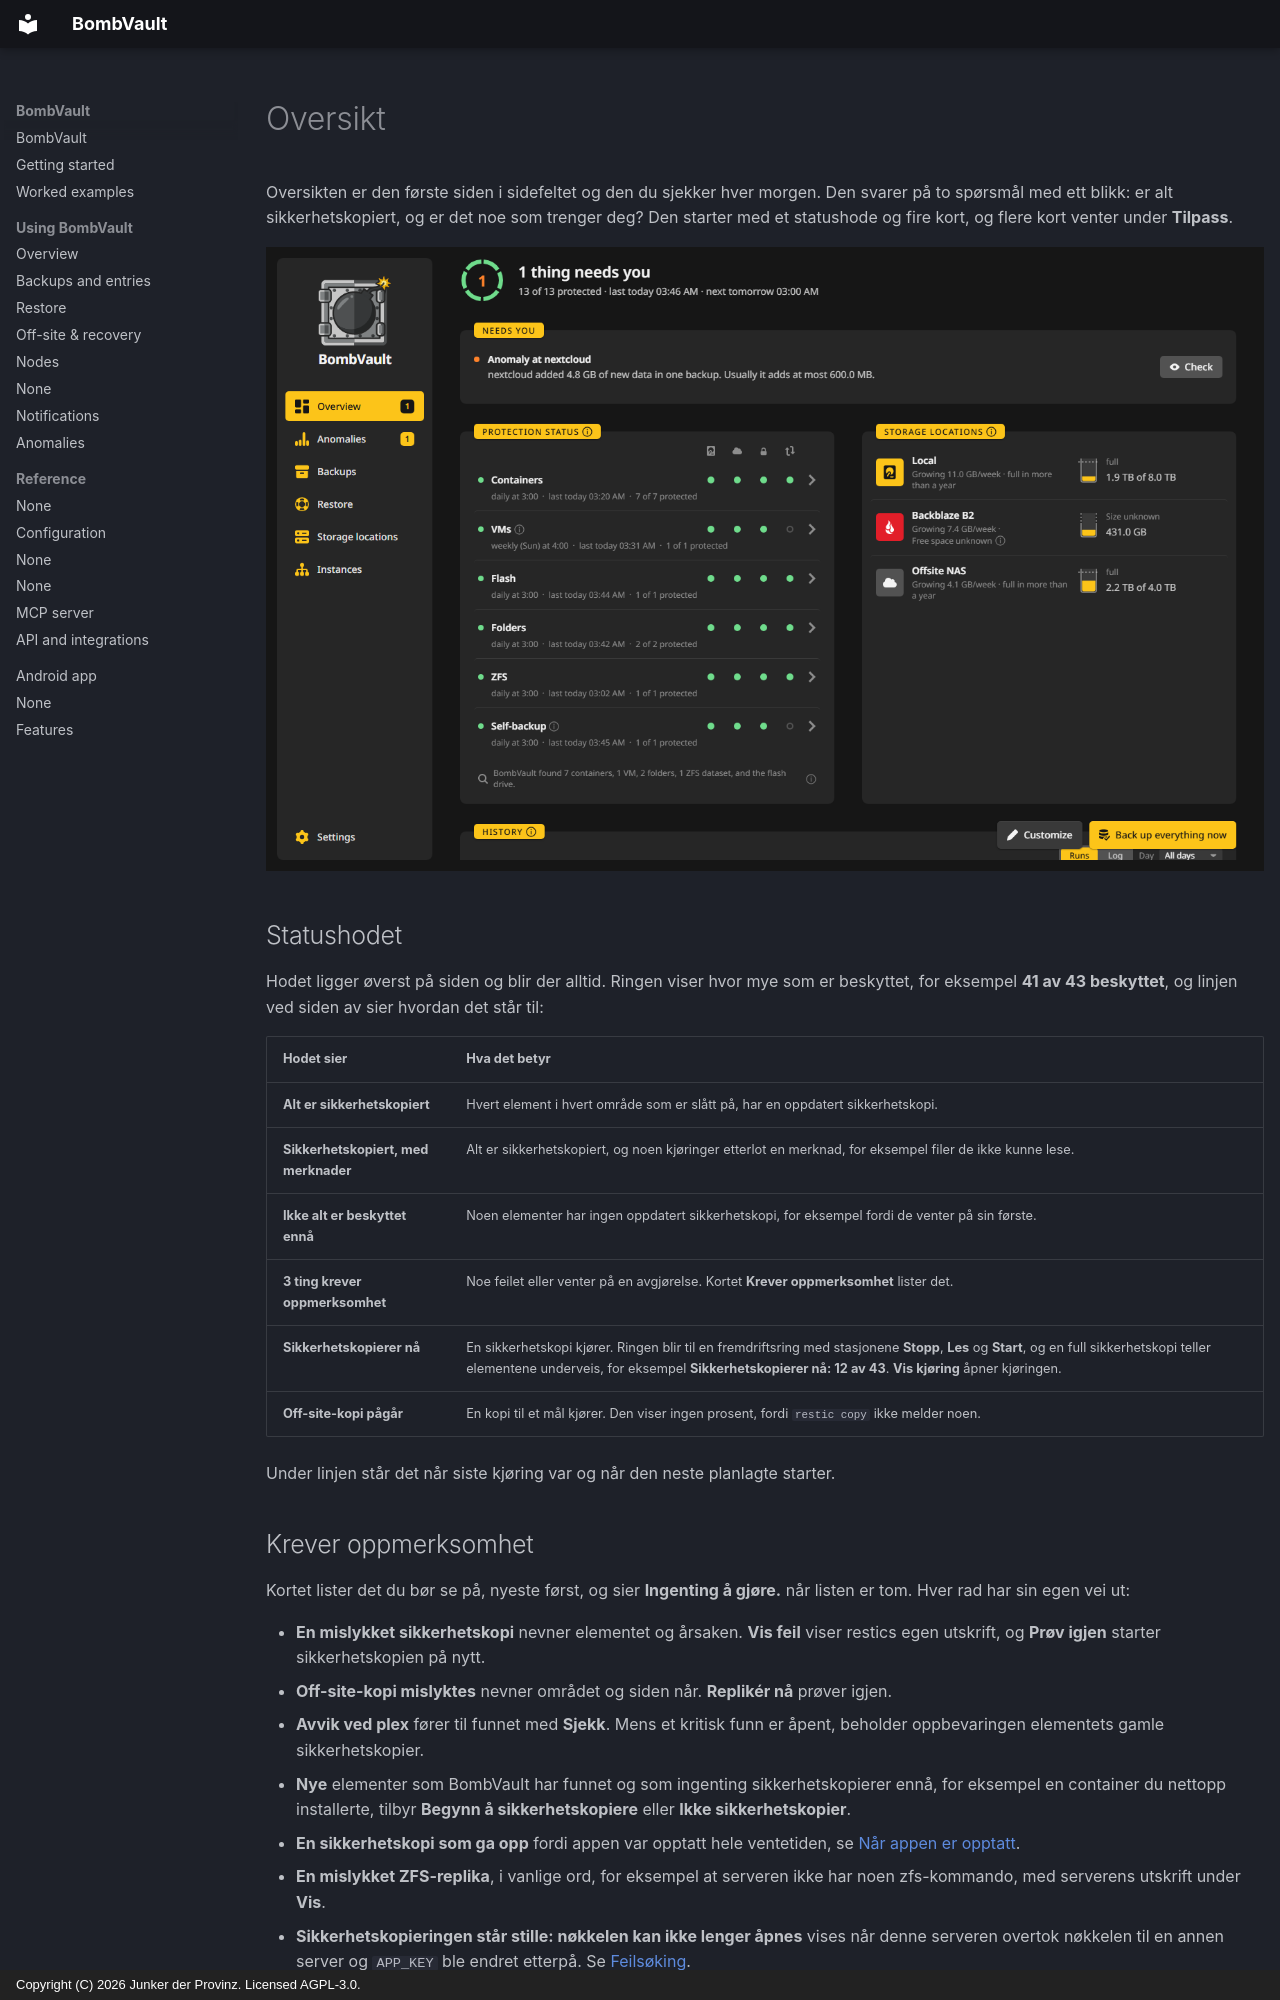

repository: junkerderprovinz/bombvault · page: overview.no/index.html · generator: mkdocs · copyright: Copyright (C) 2026 Junker der Provinz. Licensed AGPL-3.0.

# Oversikt

Oversikten er den første siden i sidefeltet og den du sjekker hver morgen. Den svarer på to spørsmål med ett blikk: er alt sikkerhetskopiert, og er det noe som trenger deg? Den starter med et statushode og fire kort, og flere kort venter under **Tilpass**.

![Oversikten etter noen dager: statushodet, Krever oppmerksomhet med én advarsel, beskyttelsen av hvert område, målene og historikken.](assets/screenshots/overview/home-dark.png#only-dark)
![Oversikten etter noen dager: statushodet, Krever oppmerksomhet med én advarsel, beskyttelsen av hvert område, målene og historikken.](assets/screenshots/overview/home-light.png#only-light)

## Statushodet {#status-head}

Hodet ligger øverst på siden og blir der alltid. Ringen viser hvor mye som er beskyttet, for eksempel **41 av 43 beskyttet**, og linjen ved siden av sier hvordan det står til:

| Hodet sier | Hva det betyr |
|---|---|
| **Alt er sikkerhetskopiert** | Hvert element i hvert område som er slått på, har en oppdatert sikkerhetskopi. |
| **Sikkerhetskopiert, med merknader** | Alt er sikkerhetskopiert, og noen kjøringer etterlot en merknad, for eksempel filer de ikke kunne lese. |
| **Ikke alt er beskyttet ennå** | Noen elementer har ingen oppdatert sikkerhetskopi, for eksempel fordi de venter på sin første. |
| **3 ting krever oppmerksomhet** | Noe feilet eller venter på en avgjørelse. Kortet **Krever oppmerksomhet** lister det. |
| **Sikkerhetskopierer nå** | En sikkerhetskopi kjører. Ringen blir til en fremdriftsring med stasjonene **Stopp**, **Les** og **Start**, og en full sikkerhetskopi teller elementene underveis, for eksempel **Sikkerhetskopierer nå: 12 av 43**. **Vis kjøring** åpner kjøringen. |
| **Off-site-kopi pågår** | En kopi til et mål kjører. Den viser ingen prosent, fordi `restic copy` ikke melder noen. |

Under linjen står det når siste kjøring var og når den neste planlagte starter.

## Krever oppmerksomhet {#needs-you}

Kortet lister det du bør se på, nyeste først, og sier **Ingenting å gjøre.** når listen er tom. Hver rad har sin egen vei ut:

- **En mislykket sikkerhetskopi** nevner elementet og årsaken. **Vis feil** viser restics egen utskrift, og **Prøv igjen** starter sikkerhetskopien på nytt.
- **Off-site-kopi mislyktes** nevner området og siden når. **Replikér nå** prøver igjen.
- **Avvik ved plex** fører til funnet med **Sjekk**. Mens et kritisk funn er åpent, beholder oppbevaringen elementets gamle sikkerhetskopier.
- **Nye** elementer som BombVault har funnet og som ingenting sikkerhetskopierer ennå, for eksempel en container du nettopp installerte, tilbyr **Begynn å sikkerhetskopiere** eller **Ikke sikkerhetskopier**.
- **En sikkerhetskopi som ga opp** fordi appen var opptatt hele ventetiden, se [Når appen er opptatt](backups.md#app-busy).
- **En mislykket ZFS-replika**, i vanlige ord, for eksempel at serveren ikke har noen zfs-kommando, med serverens utskrift under **Vis**.
- **Sikkerhetskopieringen står stille: nøkkelen kan ikke lenger åpnes** vises når denne serveren overtok nøkkelen til en annen server og `APP_KEY` ble endret etterpå. Se [Feilsøking](troubleshooting.md#backups-stopped-and-say-the-key-can-no-longer-be-opened).
- **Lagre gjenopprettingssettet ditt** blir stående til du har lastet ned settet og trykket på **Jeg har lagret det trygt**.
